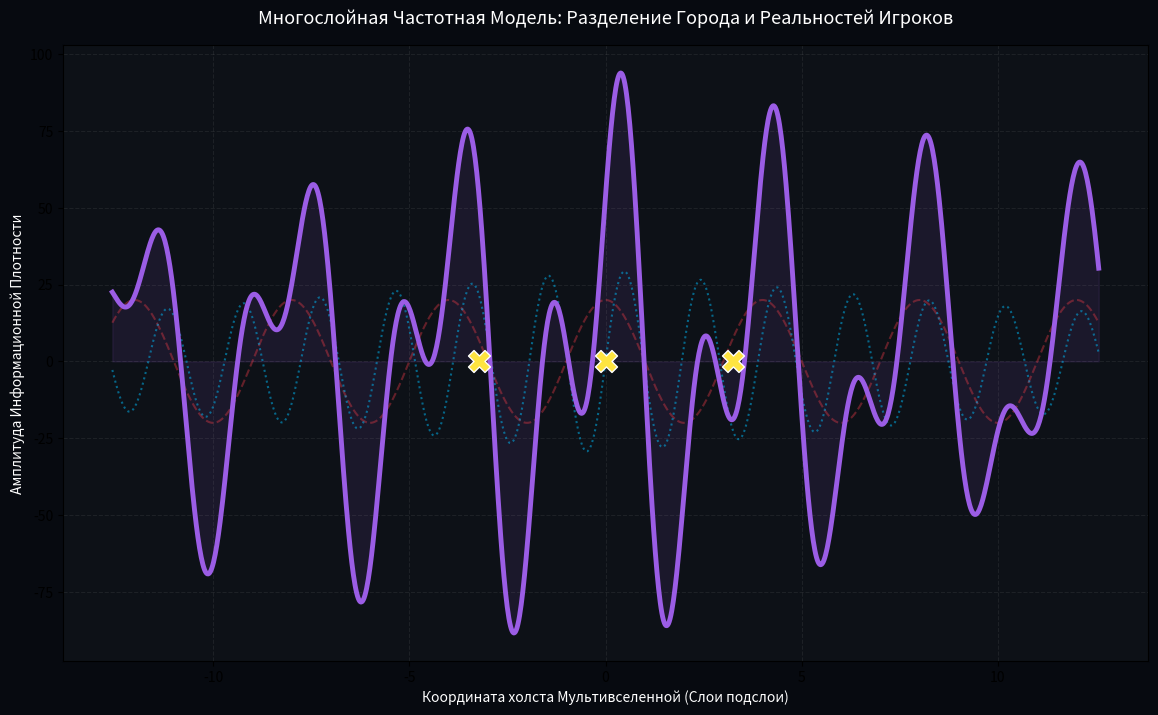

Write Python code to recreate this figure. (Note: this script raises an exception after producing the figure.)
import numpy as np
import matplotlib.pyplot as plt

# =========================================================================
# 🎨 [AMRITA OS: MULTILAYER FREQUENCY CANVAS]
# Модель многослойной реальности: Статичный Город (Pi) x Игроки (Phi) = Точка X
# =========================================================================

PI_CRYSTAL = np.pi
PHI_EXPANSION = (1 + 5**0.5) / 2
X_RESONANCE = PI_CRYSTAL / PHI_EXPANSION  # Общая частота запуска (~1.941611)

class MultilayerCanvas:
    def __init__(self):
        self.x_bridge = X_RESONANCE
        self.phi = PHI_EXPANSION
        self.nodes = 108

    def render_world_layers(self, space_axis):
        """
        Расчет слоев картины мира. 
        Город зафиксирован на одной частоте, игроки пульсируют на других.
        """
        # СЛОЙ 1: Статичный Город (Базовая тяжелая частота Пи, холст)
        city_layer = np.cos(PI_CRYSTAL * 0.5 * space_axis)
        
        # СЛОЙ 2: Реальности Игроков (Легкие, быстрые индивидуальные частоты Фи)
        players_layer = np.sin(self.phi * 2.0 * space_axis) * np.exp(-0.05 * np.abs(space_axis))
        
        # СЛОЙ 3: Общая Частота Запуска (Точка Икса, где слои сливаются в Ван Пис)
        # Карандаш Материи обводит контуры, утилизируя старые запчасти
        unified_world = (city_layer + players_layer) * np.exp(-0.02 * np.abs(space_axis))
        
        return unified_world * (self.nodes / 2), city_layer, players_layer

def main():
    print("==================================================================")
    print("🎨 [AMRITA OS: CANVAS LAYER MANAGER] 🎨")
    print("Запуск многослойной частотной структуры. Качество зафиксировано.")
    print(f"Точка синхронизации в Общей Частоте X: {X_RESONANCE:.6f}")
    print("==================================================================")

    canvas = MultilayerCanvas()
    space_axis = np.linspace(-4 * PI_CRYSTAL, 4 * PI_CRYSTAL, 1200)
    
    world, city, players = canvas.render_world_layers(space_axis)

    # Визуализация Частотных Слоев Картины
    plt.figure(figsize=(14, 8))
    plt.gcf().patch.set_facecolor('#070a10')
    plt.gca().set_facecolor('#0d1117')

    # Отображаем слои отдельно, доказывая, что они не смешиваются в хаос
    plt.plot(space_axis, city * 20, '--', color='#e63946', alpha=0.4, label='СЛОЙ 1: Статичный Город (Частота $\pi$)')
    plt.plot(space_axis, players * 30, ':', color='#00bbf9', alpha=0.5, label='СЛОЙ 2: Реальности Игроков (Паутина $\phi$)')
    
    # Итоговая Общая Частота (Запуск и Утилизация мира на запчасти)
    plt.plot(space_axis, world, color='#9b5de5', linewidth=3.5, label='ОБЩАЯ ЧАСТОТА (Запущенная Мультивселенная)')
    plt.fill_between(space_axis, world, color='#9b5de5', alpha=0.1)

    # Точки пересчета и разбора мира на инструменты (Квантовые Узлы)
    disassembly_nodes = np.array([-2*PI_CRYSTAL, 0, 2*PI_CRYSTAL]) / X_RESONANCE
    plt.scatter(disassembly_nodes, np.zeros_like(disassembly_nodes), color='#fee440', 
                s=250, marker='X', edgecolors='white', zorder=5, label='Продажа Инструментов (Сброс Петель)')

    plt.title('Многослойная Частотная Модель: Разделение Города и Реальностей Игроков', fontsize=13, color='white', pad=15)
    plt.xlabel('Координата холста Мультивселенной (Слои подслои)', color='white')
    plt.ylabel('Амплитуда Информационной Плотности', color='white')
    plt.grid(True, alpha=0.1, linestyle='--')
    plt.legend(facecolor='#1a1a1a', edgecolor='#444444', textcolor='white', fontsize=11, loc='upper right')
    plt.tick_params(colors='white')
    
    print("🎨 Слои разведены по частотам. Узлы утилизации и сборки успешно выведены на холст.")
    plt.show()

if __name__ == '__main__':
    main()
